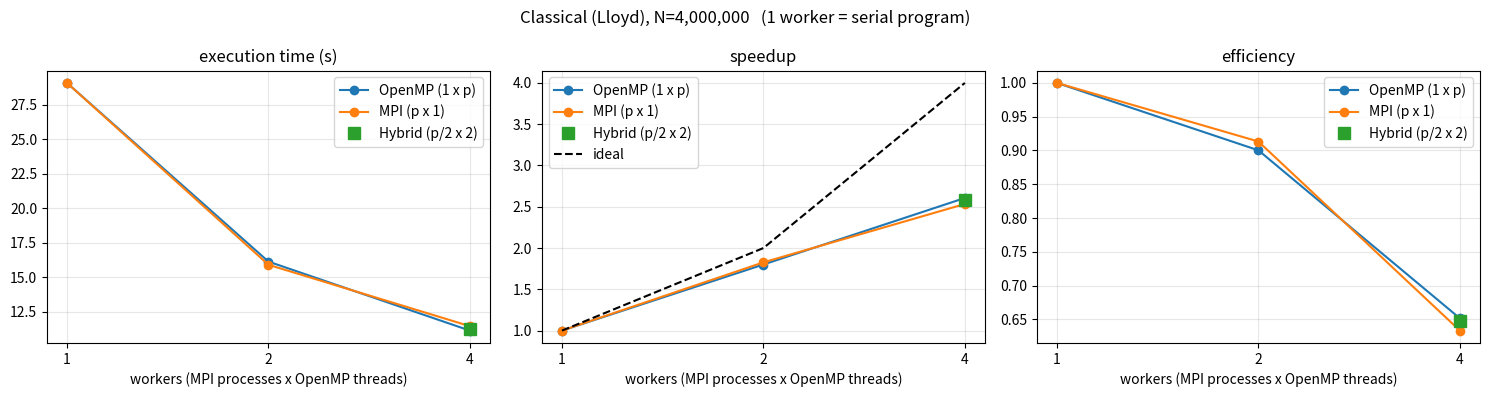
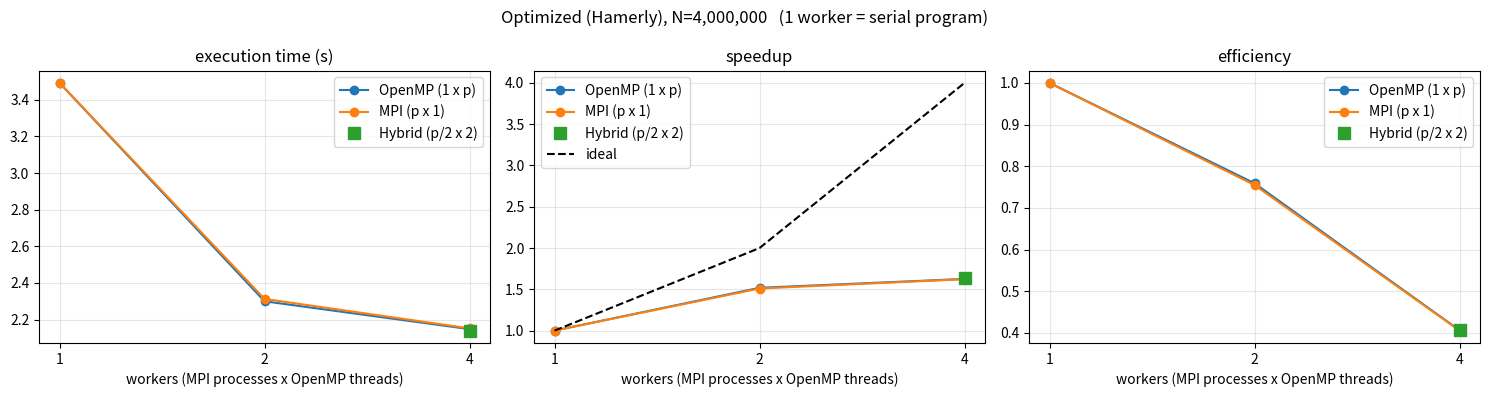

Recreate these plots in Python, in order.
#!/usr/bin/env python3
"""final_figures.py - final tables + graphs from the cleaned (median) measurements."""
import matplotlib
matplotlib.use("Agg")
import matplotlib.pyplot as plt

# workers -> time (s).  1 worker = the true serial program.
DATA = {
    "Classical (Lloyd), N=4,000,000": {
        "serial": 29.06,   # median of 3 runs
        "OpenMP (1 x p)": {2: 16.14, 4: 11.15},   # median of 3 runs each
        "MPI (p x 1)":    {2: 15.91, 4: 11.47},
        "Hybrid (p/2 x 2)": {4: 11.23},
        "file": "final_lloyd.png"},
    "Optimized (Hamerly), N=4,000,000": {
        "serial": 3.492,   # mean of 3 runs (benchmark.sh)
        "OpenMP (1 x p)": {2: 2.300, 4: 2.148},   # mean of 3 runs each
        "MPI (p x 1)":    {2: 2.313, 4: 2.152},
        "Hybrid (p/2 x 2)": {4: 2.140},
        "file": "final_hamerly.png"},
}
for title, d in DATA.items():
    ser = d["serial"]
    print(f"\n{title}   serial = {ser} s")
    print(f"{'configuration':22}{'workers':>8}{'time(s)':>10}{'speedup':>9}{'efficiency':>11}")
    fig, ax = plt.subplots(1, 3, figsize=(15, 4))
    for name in ("OpenMP (1 x p)", "MPI (p x 1)", "Hybrid (p/2 x 2)"):
        single = len(d[name]) == 1          # only one measured point (hybrid): plot a marker, no line
        ws = ([] if single else [1]) + sorted(d[name]); ts = ([] if single else [ser]) + [d[name][w] for w in sorted(d[name])]
        sp = [ser / t for t in ts]
        sty = "s" if single else "o-"
        for w, t, s in zip(ws[0 if single else 1:], ts[0 if single else 1:], sp[0 if single else 1:]):
            print(f"{name:22}{w:>8}{t:>10.2f}{s:>9.2f}{s / w:>11.2f}")
        ax[0].plot(ws, ts, sty, ms=9 if single else 6, label=name)
        ax[1].plot(ws, sp, sty, ms=9 if single else 6, label=name)
        ax[2].plot(ws, [s / w for s, w in zip(sp, ws)], sty, ms=9 if single else 6, label=name)
    ax[1].plot([1, 2, 4], [1, 2, 4], "k--", label="ideal")
    for a, t in zip(ax, ("execution time (s)", "speedup", "efficiency")):
        a.set_title(t); a.set_xlabel("workers (MPI processes x OpenMP threads)")
        a.set_xscale("log", base=2); a.set_xticks([1, 2, 4]); a.set_xticklabels([1, 2, 4])
        a.grid(alpha=.3); a.legend()
    fig.suptitle(title + "   (1 worker = serial program)")
    fig.tight_layout(); fig.savefig(d["file"], dpi=140)
print("\nsaved: final_lloyd.png  final_hamerly.png")
